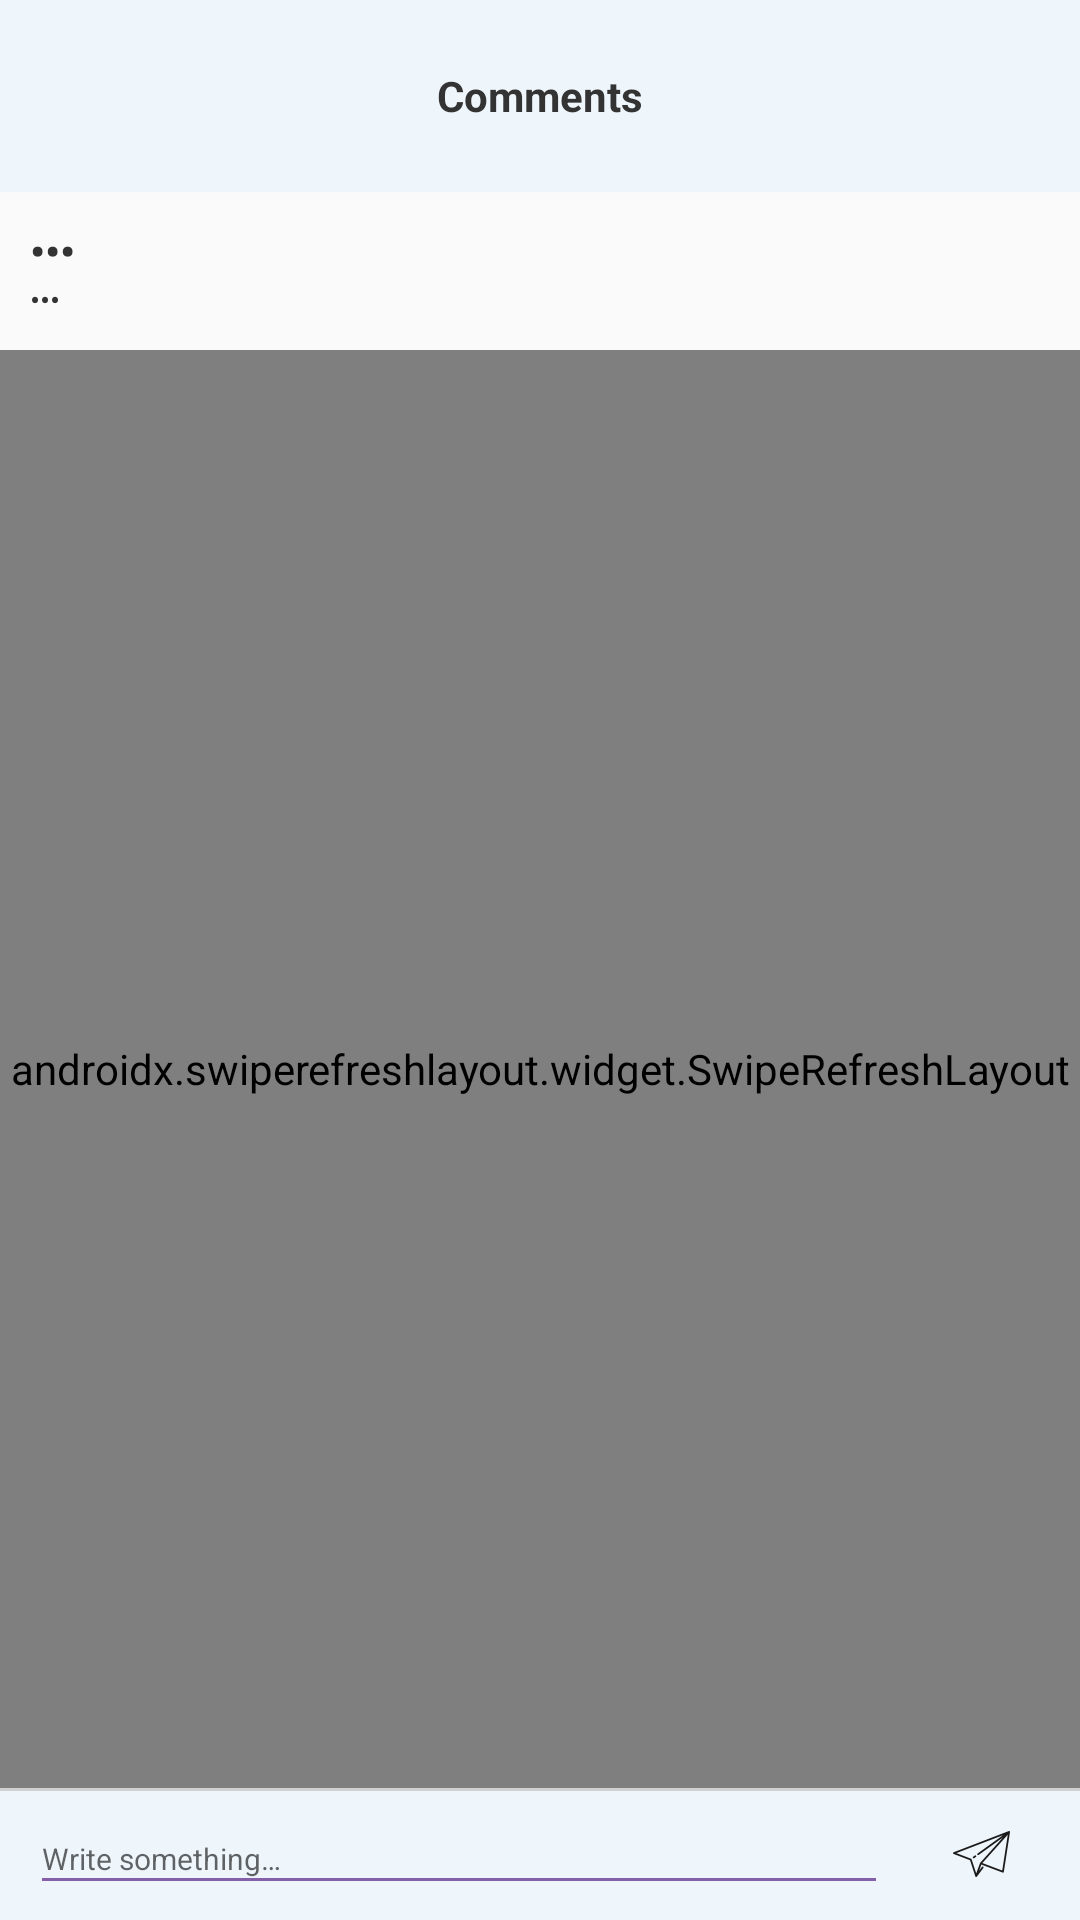

This screen was rendered from an Android layout file. Write that file and the resources it references.
<!-- AndroidManifest.xml: application theme AppTheme -->
<!-- res/layout/comments.xml -->
<?xml version="1.0" encoding="utf-8"?>

<RelativeLayout xmlns:android="http://schemas.android.com/apk/res/android"
    xmlns:tools="http://schemas.android.com/tools"
    android:layout_width="match_parent"
    android:layout_height="match_parent"
    tools:context=".Comments">

    <RelativeLayout
        android:id="@+id/topBar"
        android:layout_width="match_parent"
        android:layout_height="64dp"
        android:layout_alignParentStart="true"
        android:layout_alignParentTop="true"
        android:background="@color/lightBlueBg">

        <TextView
            android:id="@+id/textView18"
            android:layout_width="wrap_content"
            android:layout_height="wrap_content"
            android:layout_centerHorizontal="true"
            android:layout_centerVertical="true"
            android:text="@string/comments_screen_title"
            android:textColor="@color/darkText"
            android:textStyle="bold" />

        <Button
            android:id="@+id/commBackButt"
            android:layout_width="44dp"
            android:layout_height="44dp"
            android:layout_alignParentStart="true"
            android:layout_alignParentTop="true"
            android:layout_marginLeft="10dp"
            android:layout_marginTop="10dp"
            android:background="@drawable/back_butt_black" />
    </RelativeLayout>

    <androidx.swiperefreshlayout.widget.SwipeRefreshLayout
        android:id="@+id/swiperefresh"
        android:layout_width="match_parent"
        android:layout_height="match_parent"
        android:layout_above="@+id/commCommentLayout"
        android:layout_below="@+id/commStreamTxt"
        android:layout_marginTop="10dp">

        <ListView
            android:id="@+id/commListView"
            android:layout_width="match_parent"
            android:layout_height="match_parent"
            android:layout_above="@+id/commCommentLayout"
            android:layout_below="@+id/commStreamTxt"
            android:layout_alignParentStart="true"
            android:layout_marginTop="10dp"
            android:layout_marginBottom="5dp"
            android:divider="@android:color/transparent"
            android:dividerHeight="10dp" />
    </androidx.swiperefreshlayout.widget.SwipeRefreshLayout>

    <TextView
        android:id="@+id/commFullnameTxt"
        android:layout_width="wrap_content"
        android:layout_height="wrap_content"
        android:layout_below="@+id/topBar"
        android:layout_alignParentStart="true"
        android:layout_marginLeft="10dp"
        android:layout_marginTop="10dp"
        android:text="@string/content_placeholder"
        android:textColor="@color/darkText"
        android:textStyle="bold" />

    <TextView
        android:id="@+id/commStreamTxt"
        android:layout_width="match_parent"
        android:layout_height="wrap_content"
        android:layout_below="@+id/commFullnameTxt"
        android:layout_alignStart="@+id/commFullnameTxt"
        android:layout_marginRight="10dp"
        android:text="@string/content_placeholder"
        android:textColor="@color/darkText"
        android:textSize="10sp" />

    <RelativeLayout
        android:id="@+id/commCommentLayout"
        android:layout_width="match_parent"
        android:layout_height="44dp"
        android:layout_alignParentStart="true"
        android:layout_alignParentBottom="true"
        android:background="@color/lightBlueBg">

        <View
            android:id="@+id/commLine"
            android:layout_width="match_parent"
            android:layout_height="1dp"
            android:layout_alignParentStart="true"
            android:layout_alignParentTop="true"
            android:background="@color/lightBg"
            android:orientation="horizontal" />

        <EditText
            android:id="@+id/commCommentTxt"
            android:layout_width="match_parent"
            android:layout_height="34dp"
            android:layout_alignParentStart="true"
            android:layout_centerVertical="true"
            android:layout_marginLeft="10dp"
            android:layout_marginRight="10dp"
            android:layout_marginBottom="5dp"
            android:layout_toStartOf="@+id/commSendButt"
            android:backgroundTint="@color/main_color"
            android:ems="10"
            android:hint="@string/comments_write_something"
            android:imeOptions="normal"
            android:inputType="textMultiLine"
            android:textColor="@color/darkText"
            android:textSize="10sp" />

        <Button
            android:id="@+id/commSendButt"
            android:layout_width="44dp"
            android:layout_height="44dp"
            android:layout_alignParentTop="true"
            android:layout_alignParentEnd="true"
            android:layout_marginRight="10dp"
            android:background="@drawable/send_butt" />
    </RelativeLayout>
</RelativeLayout>
<!-- resources referenced by this layout -->
<resources>
  <color name="darkText">#333</color>
  <color name="lightBg">#d0d0d0</color>
  <color name="lightBlueBg">#eef5fb</color>
  <color name="main_color">#8560a8</color>
  <!-- drawable send_butt: png bitmap (drawable, 2988 bytes) -->
  <string name="comments_screen_title">Comments</string>
  <string name="comments_write_something">Write something…</string>
  <string name="content_placeholder">•••</string>
  <style name="AppTheme" parent="Theme.AppCompat.Light.NoActionBar">
          
          <item name="colorPrimary">@color/colorPrimary</item>
          <item name="colorPrimaryDark">@color/colorPrimaryDark</item>
          <item name="colorAccent">@color/colorAccent</item>
      </style>
  <color name="colorPrimary">#3F51B5</color>
  <color name="colorPrimaryDark">#303F9F</color>
  <color name="colorAccent">#FF4081</color>
</resources>
